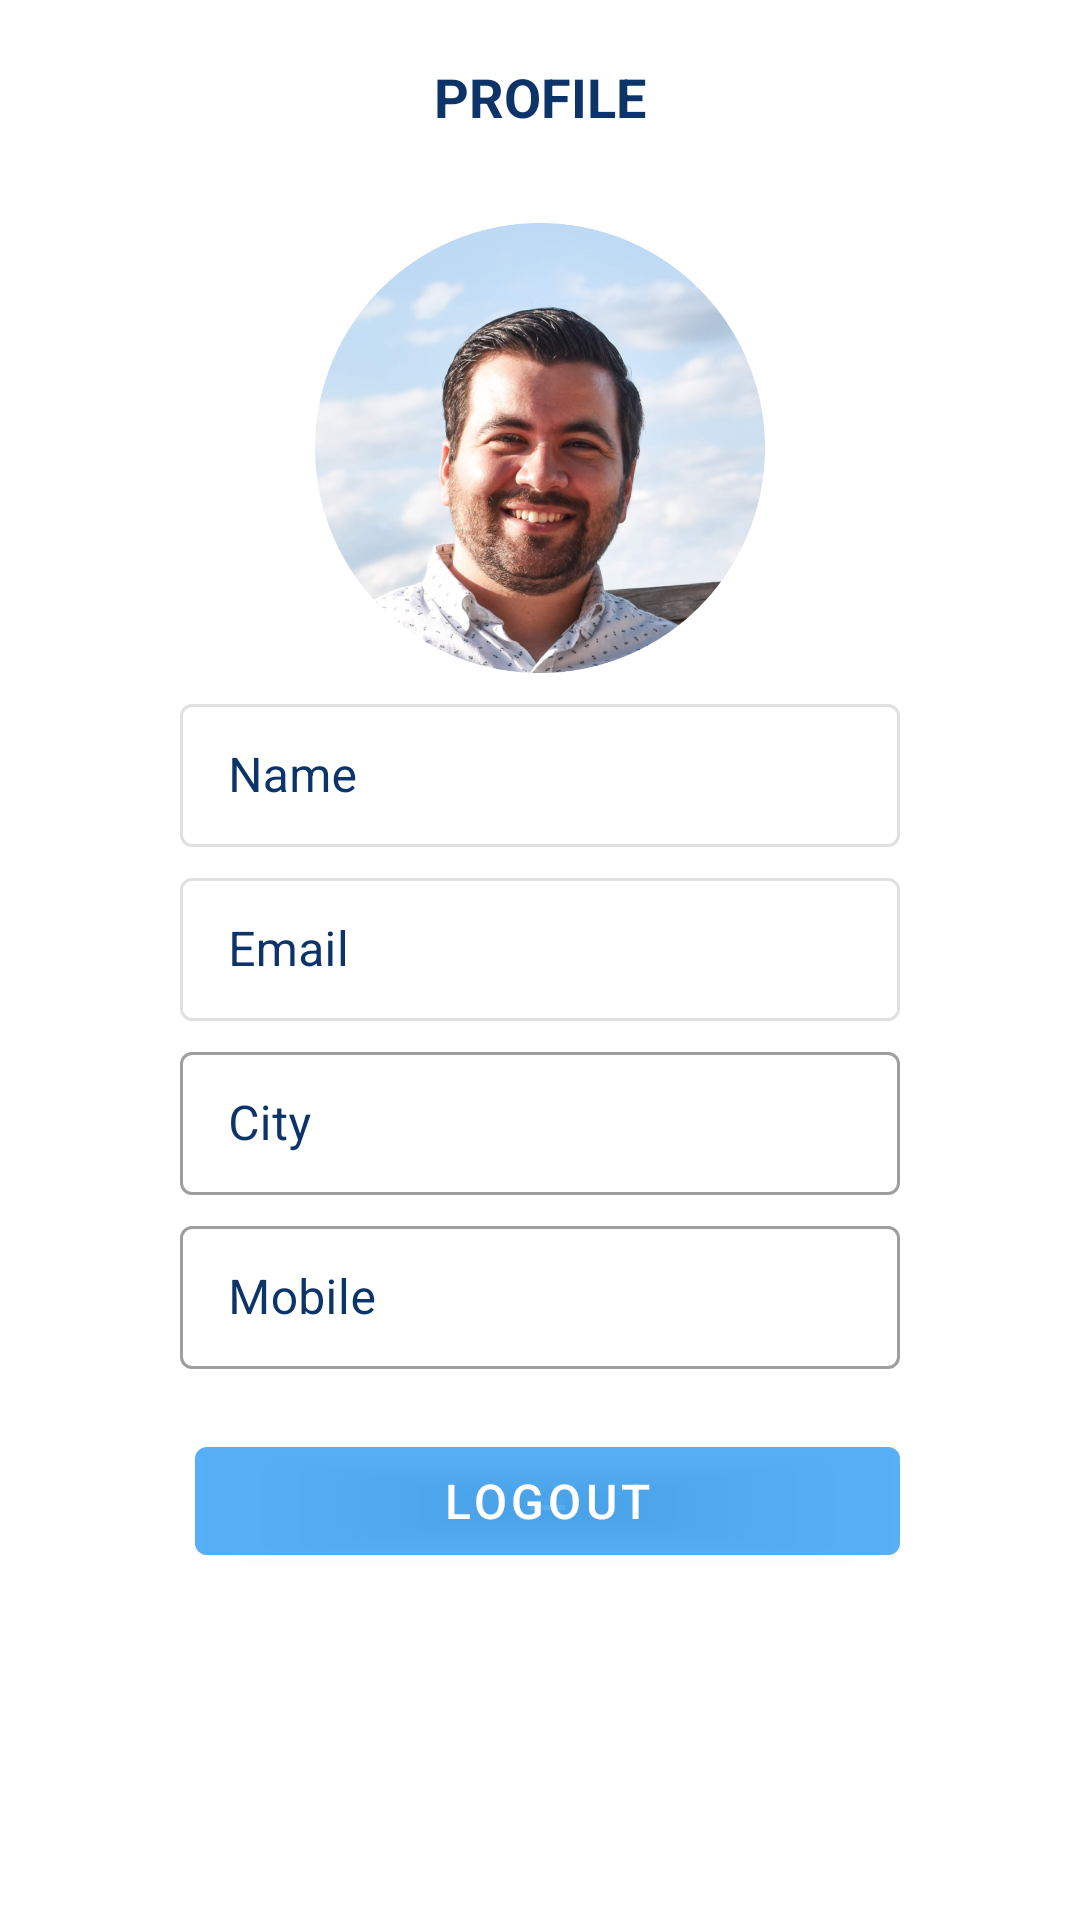

Here is an Android app screen rendered from its layout file. Give the layout XML and the strings, colors and styles it references.
<!-- AndroidManifest.xml: application theme Theme.WeMove -->
<!-- res/layout/fragment_customer_profile.xml -->
<?xml version="1.0" encoding="utf-8"?>
<layout xmlns:android="http://schemas.android.com/apk/res/android"
    xmlns:app="http://schemas.android.com/apk/res-auto"
    xmlns:tools="http://schemas.android.com/tools">


    <ScrollView
        android:layout_width="match_parent"
        android:layout_height="match_parent"
        tools:context=".ui.customer.CustomerProfileFragment">

        <LinearLayout
            android:layout_width="match_parent"
            android:layout_height="wrap_content"
            android:gravity="center"
            android:orientation="vertical">

            <TextView
                android:id="@+id/tv_login"
                android:layout_width="wrap_content"
                android:layout_height="wrap_content"
                android:layout_marginTop="20dp"
                android:text="Profile"
                android:textAllCaps="true"
                android:textColor="@color/text"
                android:textSize="18sp"
                android:textStyle="bold" />


            <ImageView
                android:layout_width="150dp"
                android:layout_height="150dp"
                android:layout_marginTop="30dp"
                android:contentDescription="Profile Image"
                android:src="@drawable/profile_avatar" />


            

            <com.google.android.material.textfield.TextInputLayout
                android:id="@+id/tf_name"
                style="@style/Widget.MaterialComponents.TextInputLayout.OutlinedBox.Dense"
                android:layout_width="match_parent"
                android:layout_height="wrap_content"
                android:layout_marginHorizontal="60dp"
                android:layout_marginTop="5dp"
                android:enabled="false"
                android:hint="@string/name"
                android:text="Kannu"
                android:textColorHint="@color/text">

                <com.google.android.material.textfield.TextInputEditText
                    android:id="@+id/et_name"
                    android:layout_width="match_parent"
                    android:layout_height="match_parent"
                    android:inputType="text">

                </com.google.android.material.textfield.TextInputEditText>
            </com.google.android.material.textfield.TextInputLayout>

            
            <com.google.android.material.textfield.TextInputLayout
                android:id="@+id/tf_email"
                style="@style/Widget.MaterialComponents.TextInputLayout.OutlinedBox.Dense"
                android:layout_width="match_parent"
                android:layout_height="wrap_content"
                android:layout_marginHorizontal="60dp"
                android:layout_marginTop="5dp"
                android:enabled="false"
                android:hint="@string/email"
                android:text="Email"
                android:textColorHint="@color/text">

                <com.google.android.material.textfield.TextInputEditText
                    android:id="@+id/et_email"
                    android:layout_width="match_parent"
                    android:layout_height="match_parent"
                    android:inputType="textEmailAddress">

                </com.google.android.material.textfield.TextInputEditText>
            </com.google.android.material.textfield.TextInputLayout>

            
            <com.google.android.material.textfield.TextInputLayout
                android:id="@+id/tf_city"
                style="@style/Widget.MaterialComponents.TextInputLayout.OutlinedBox.Dense"
                android:layout_width="match_parent"
                android:layout_height="wrap_content"
                android:layout_marginHorizontal="60dp"
                android:layout_marginTop="5dp"
                android:hint="City"
                android:textColorHint="@color/text">

                <com.google.android.material.textfield.TextInputEditText
                    android:id="@+id/et_city"
                    android:layout_width="match_parent"
                    android:layout_height="match_parent"
                    android:inputType="text">

                </com.google.android.material.textfield.TextInputEditText>
            </com.google.android.material.textfield.TextInputLayout>

            
            <com.google.android.material.textfield.TextInputLayout
                android:id="@+id/tf_service_type"
                style="@style/Widget.MaterialComponents.TextInputLayout.OutlinedBox.Dense"
                android:layout_width="match_parent"
                android:layout_height="wrap_content"
                android:layout_marginHorizontal="60dp"
                android:layout_marginTop="5dp"
                android:hint="Service Type"
                android:textColorHint="@color/text"
                android:visibility="gone">

                <com.google.android.material.textfield.TextInputEditText
                    android:id="@+id/et_service_type"
                    android:layout_width="match_parent"
                    android:layout_height="match_parent"
                    android:inputType="text">

                </com.google.android.material.textfield.TextInputEditText>
            </com.google.android.material.textfield.TextInputLayout>

            
            <com.google.android.material.textfield.TextInputLayout
                android:id="@+id/tf_mobile"
                style="@style/Widget.MaterialComponents.TextInputLayout.OutlinedBox.Dense"
                android:layout_width="match_parent"
                android:layout_height="wrap_content"
                android:layout_marginHorizontal="60dp"
                android:layout_marginTop="5dp"
                android:hint="@string/mobile"
                android:textColorHint="@color/text">

                <com.google.android.material.textfield.TextInputEditText
                    android:id="@+id/et_mobile"
                    android:layout_width="match_parent"
                    android:layout_height="match_parent"
                    android:inputType="number">

                </com.google.android.material.textfield.TextInputEditText>
            </com.google.android.material.textfield.TextInputLayout>

            <LinearLayout
                android:layout_width="match_parent"
                android:layout_height="wrap_content"
                android:layout_marginTop="20dp"
                android:gravity="center_horizontal"
                android:layout_marginHorizontal="60dp"
                android:orientation="horizontal">


                <com.google.android.material.button.MaterialButton
                    android:id="@+id/logout"
                    android:layout_width="0dp"
                    android:layout_height="wrap_content"
                    android:layout_weight="1"
                    android:layout_marginStart="5dp"
                    android:backgroundTint="@color/blue"
                    android:text="logout"
                    android:textSize="16sp" />
            </LinearLayout>


        </LinearLayout>
    </ScrollView>

</layout>
<!-- resources referenced by this layout -->
<resources>
  <color name="blue">#802196F3</color>
  <color name="text">#0C3469</color>
  <!-- drawable profile_avatar: png bitmap (drawable, 630770 bytes) -->
  <string name="email">Email</string>
  <string name="mobile">Mobile</string>
  <string name="name">Name</string>
  <style name="Theme.WeMove" parent="Theme.MaterialComponents.DayNight.DarkActionBar">
          
          <item name="colorPrimary">@color/purple_500</item>
          <item name="colorPrimaryVariant">@color/purple_700</item>
          <item name="colorOnPrimary">@color/white</item>
          
          <item name="colorSecondary">@color/teal_200</item>
          <item name="colorSecondaryVariant">@color/teal_700</item>
          <item name="colorOnSecondary">@color/black</item>
          
          <item name="android:statusBarColor">?attr/colorPrimaryVariant</item>
          
      </style>
  <color name="purple_500">#FF6200EE</color>
  <color name="purple_700">#FF3700B3</color>
  <color name="white">#FFFFFFFF</color>
  <color name="teal_200">#FF03DAC5</color>
  <color name="teal_700">#FF018786</color>
  <color name="black">#FF000000</color>
</resources>
